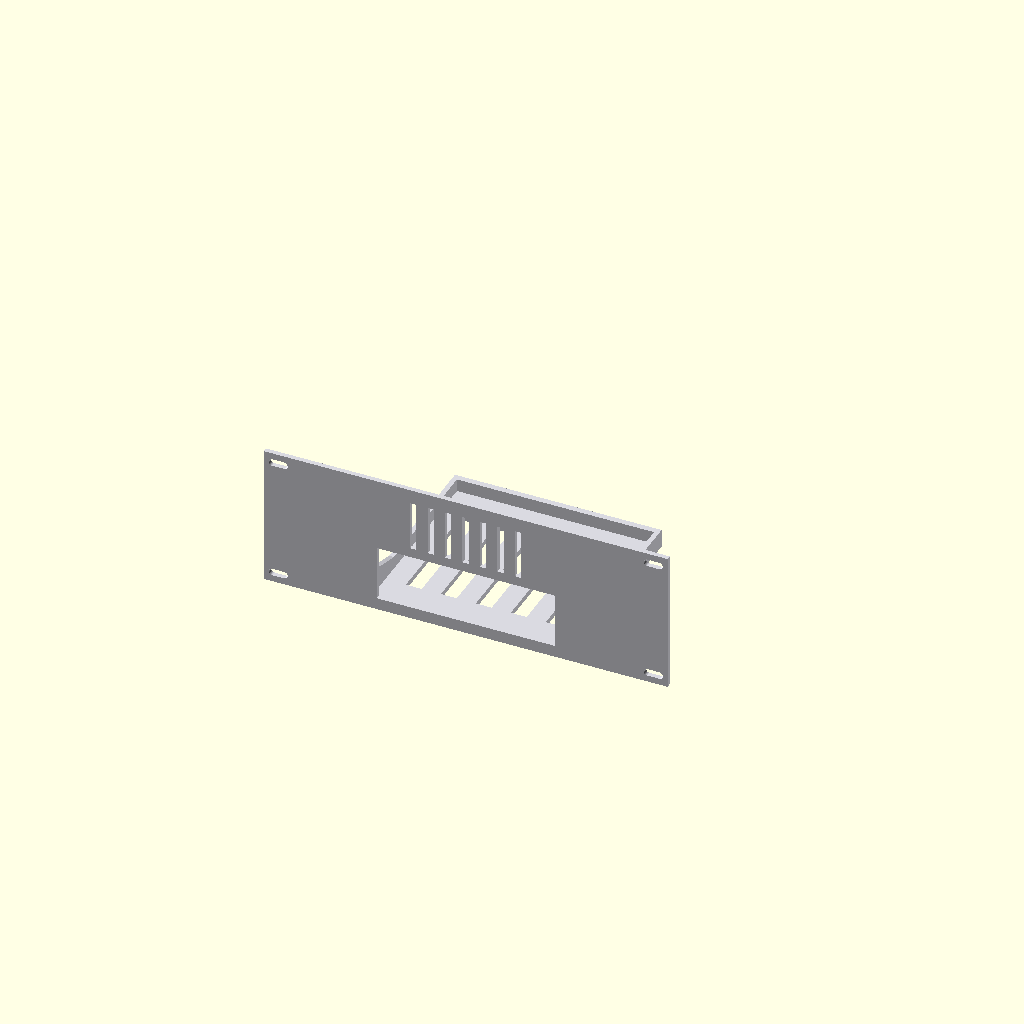
Cell 1 — every parameter at its default value.
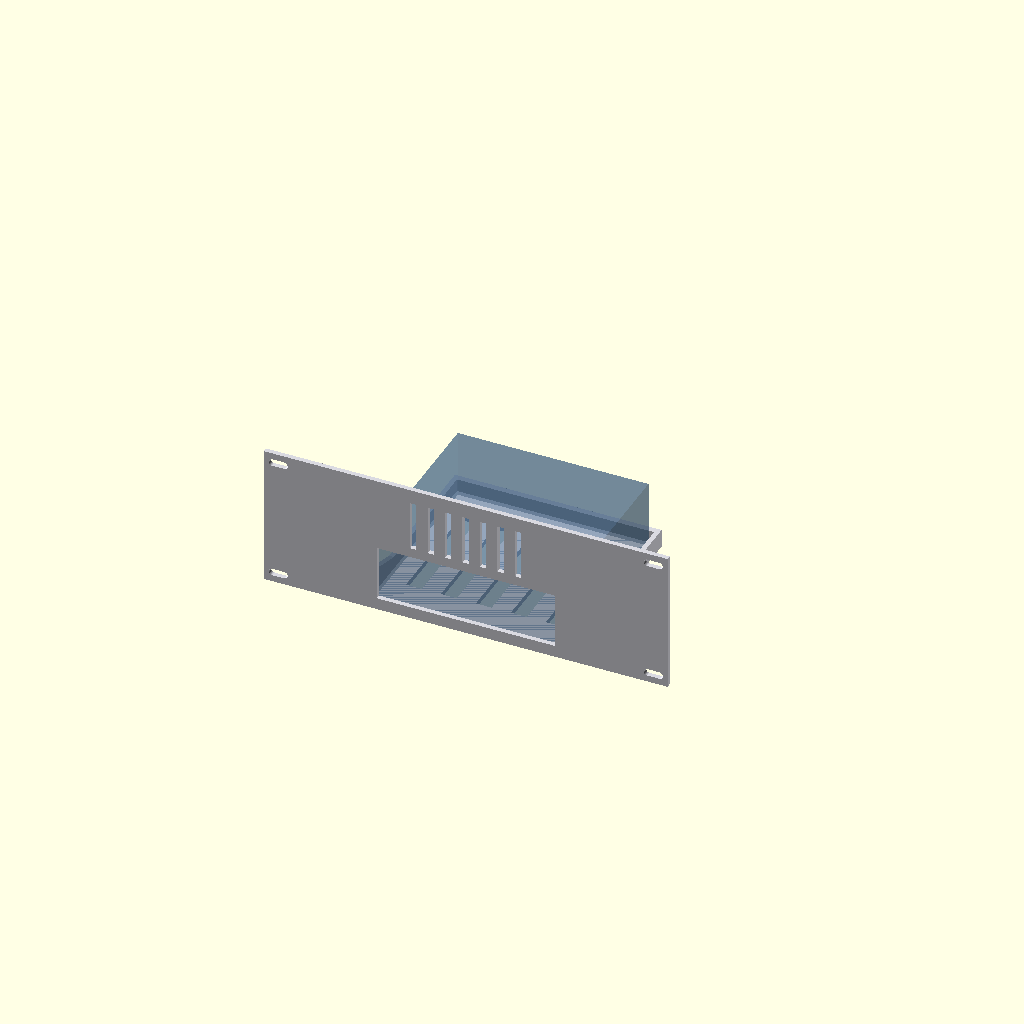
Cell 2: show_pc = true (everything else at default).
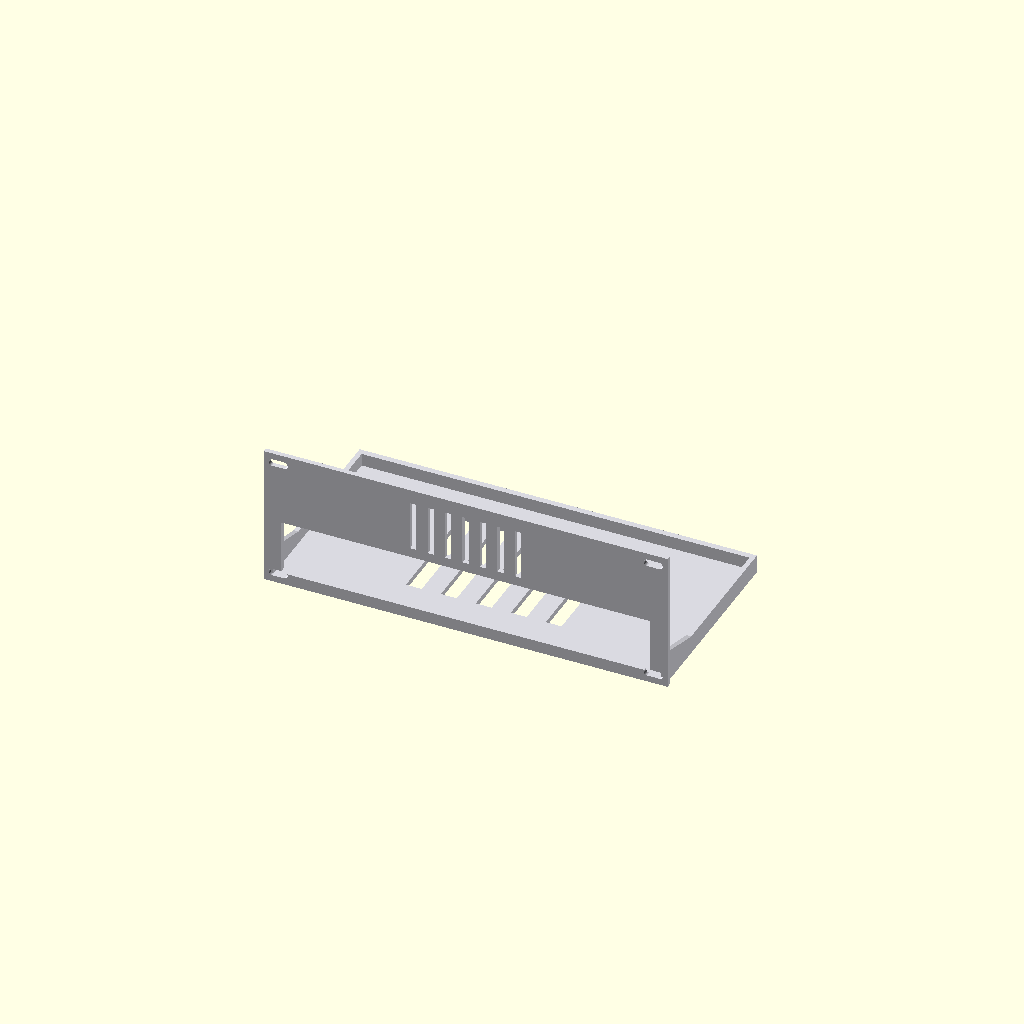
Cell 3: pc_w = 240 (everything else at default).
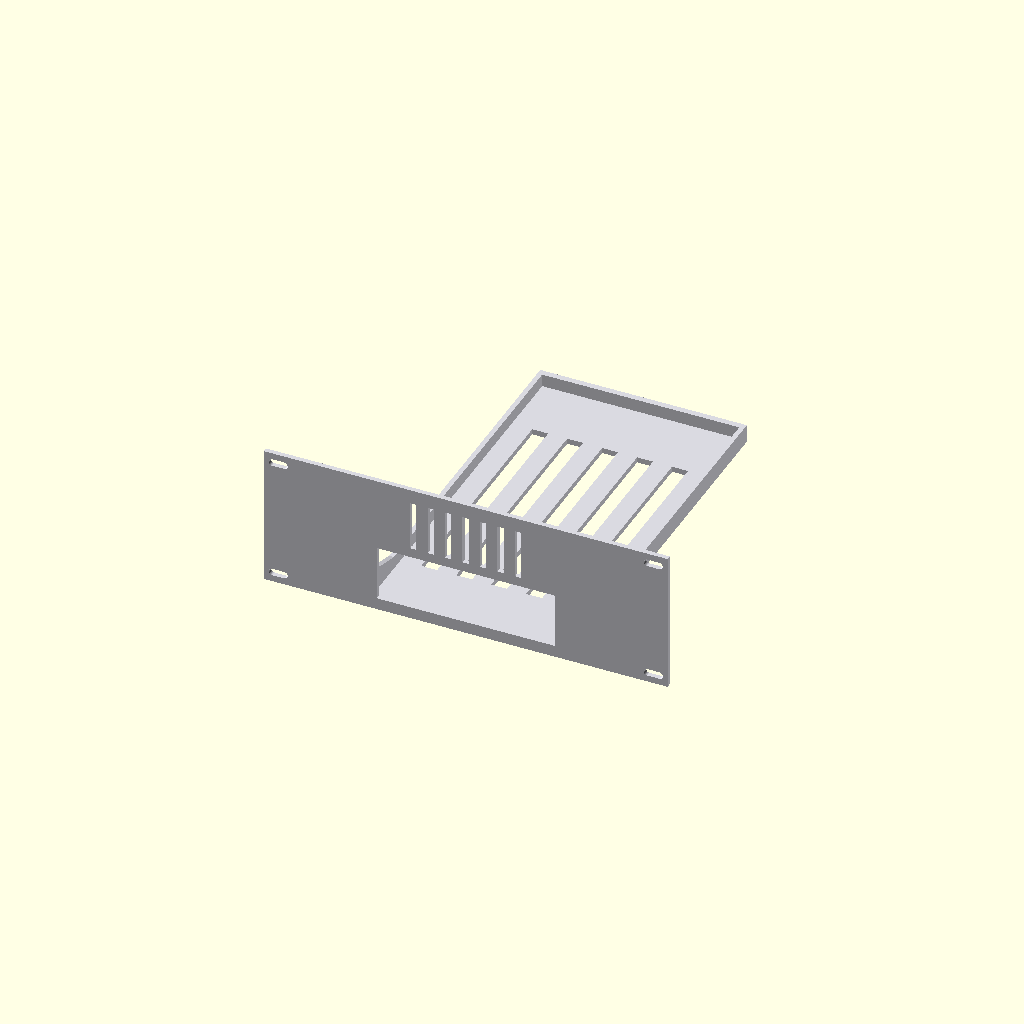
Cell 4: the same model with pc_d = 230.
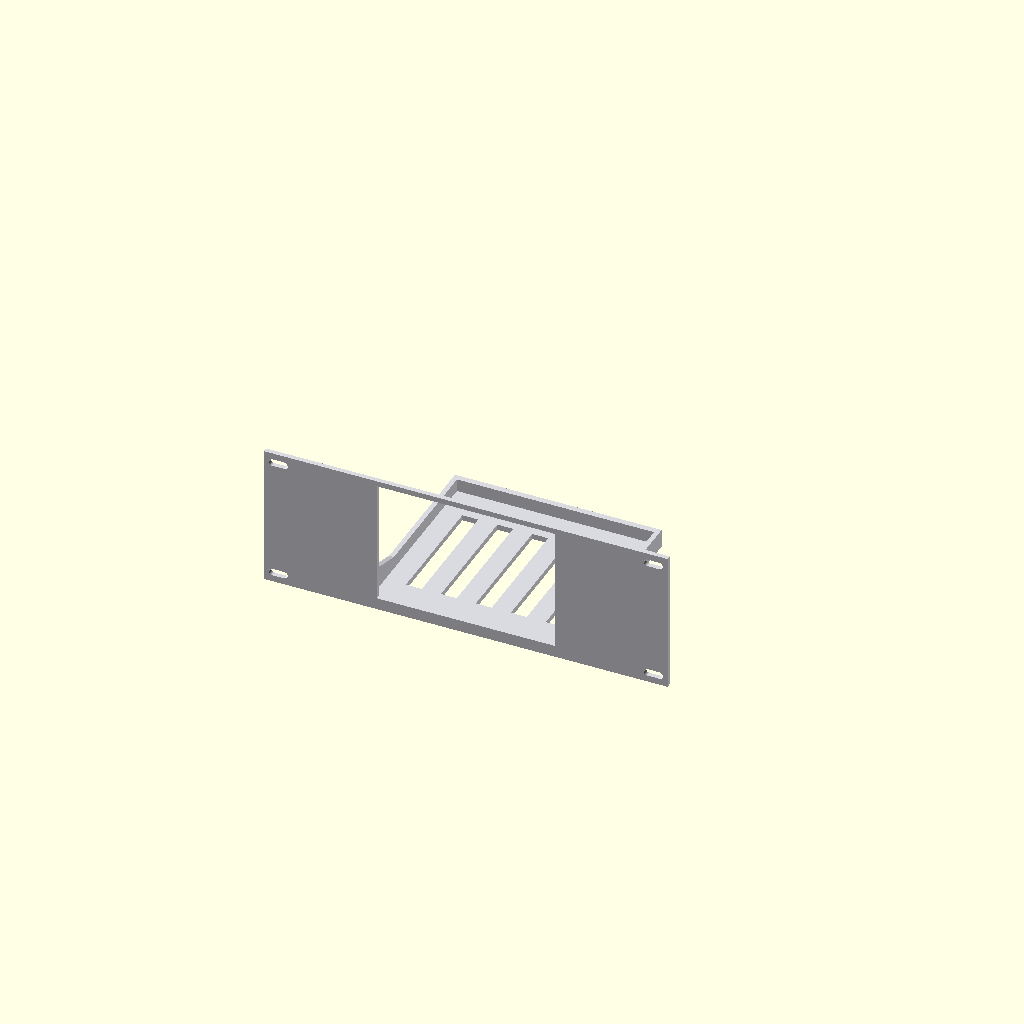
Cell 5: pc_h = 86 (everything else at default).
All cells are drawn from one camera (rotation 55°, 0°, 25°, orthographic, colour scheme Cornfield), so only the parameter changes between them.
Source of the model, hardware/minipc-rack-mount/minipc_10in_rack_mount.scad:
// =============================================================================
//  10" Rack mount cradle for an AMD Ryzen 7 mini PC
//  Target rack : DeskPi RackMate (10-inch / "mini rack"), 2U faceplate
//  Orientation : PC sits flat, top sticker up, POWER-BUTTON face to the front,
//                rear port cluster to the back, both VENTED SIDE faces fully
//                open to the left / right of the rack for airflow.
//
//  Units are millimetres. Designed to be FDM printed flat on the faceplate.
//  Render the cradle:   openscad -o mount.stl minipc_10in_rack_mount.scad
//  Preview with PC:     openscad -D show_pc=true ...
// =============================================================================

// ---- Mini PC outer size (measured) -----------------------------------------
pc_w = 120;   // X : across the rack  (the two VENTED faces point left / right)
pc_d = 115;   // Y : into the rack    (front = power button, rear = ports)
pc_h = 43;    // Z : vertical         (top sticker up, rubber feet down)

clr  = 2.0;   // clearance added around the PC on each side so it drops in

// ---- 10" rack interface  ----  *** VERIFY THESE AGAINST YOUR RACK ***  ------
// DeskPi RackMate / generic 10-inch values. The mounting holes are SLOTS, so a
// few mm of error in hole_dx is tolerated, but check with a caliper if unsure.
u_mm     = 44.45;   // 1U
units    = 2;       // faceplate height in U (PC is 43mm tall -> needs 2U)
panel_w  = 254;     // 10-inch faceplate width
hole_dx  = 236;     // center-to-center between the LEFT and RIGHT rail holes
edge_z   = 6.35;    // rail hole inset from top/bottom of panel (EIA 0.25")
screw_d  = 4.5;     // M4 clearance hole  (use 6.5 for M6 racks)
slot_len = 12;      // horizontal slot length -> +/-(slot_len-screw_d)/2 play

// ---- Structure --------------------------------------------------------------
face_t    = 3.0;    // faceplate thickness
base      = 3.5;    // bottom tray thickness
wall      = 3.0;    // curb / rear-lip / gusset thickness
curb_h    = 8.0;    // height of side locating curbs (LOW so vents stay open)
front_lip = 4.0;    // faceplate overlap onto the PC front bezel (retains PC)
back_gap  = 2.0;    // gap behind PC before the rear lip
vent_face = true;   // add cooling slots in the faceplate above the PC window
ov        = 0.8;    // interference overlap so all parts fuse into one solid

show_pc = false;    // true = draw a ghost PC for previews (NOT part of STL)
$fn = 48;

// ---- Derived ----------------------------------------------------------------
panel_h  = units * u_mm;            // 88.9 for 2U
cav_w    = pc_w + 2*clr;            // inner cavity width
tray_d   = pc_d + clr + back_gap;   // tray length front->rear lip
pc_z0    = base;                    // PC rests on the tray
win_w    = pc_w - 2*front_lip;      // front window opening
win_h    = pc_h - 2*front_lip;
win_zc   = pc_z0 + pc_h/2;          // window vertical center

// =============================================================================
//  Helpers
// =============================================================================

// Horizontal slot lying in the X-Z plane, bored through +Y for `depth`.
module xslot(len, d, depth) {
    hull() for (s = [-1, 1])
        translate([s*(len - d)/2, 0, 0])
            rotate([-90, 0, 0]) cylinder(d = d, h = depth);
}

// =============================================================================
//  Parts
// =============================================================================

module faceplate() {
    difference() {
        translate([-panel_w/2, -face_t, 0]) cube([panel_w, face_t, panel_h]);

        // Front port / power-button window
        translate([-win_w/2, -face_t - 1, win_zc - win_h/2])
            cube([win_w, face_t + 2, win_h]);

        // Four rail mounting slots (top + bottom hole of the 2U panel)
        for (sx = [-1, 1], sz = [edge_z, panel_h - edge_z])
            translate([sx*hole_dx/2, -face_t - 1, sz])
                xslot(slot_len, screw_d, face_t + 2);

        // Optional cooling slots above the window
        if (vent_face) {
            vz0 = win_zc + win_h/2 + 6;     // start above the window
            vz1 = panel_h - 9;
            if (vz1 - vz0 > 12)
                for (gx = [-3:1:3])
                    translate([gx*11 - 2, -face_t - 1, vz0])
                        cube([4, face_t + 2, vz1 - vz0]);
        }
    }
}

module cradle() {
    out_w = cav_w + 2*wall;   // full outer width (tray runs under the curbs)

    // Full-width bottom tray (overlaps the faceplate) with a few floor vents
    difference() {
        translate([-out_w/2, -ov, 0]) cube([out_w, tray_d + ov, base]);
        for (gx = [-2:1:2])
            translate([gx*22 - 5, tray_d*0.18, -1])
                cube([10, tray_d*0.64, base + 2]);
    }

    // Low side locating curbs (only the bottom few mm of the vented faces).
    // They sit on the tray (overlap in Z) and bite into the faceplate (-ov).
    for (s = [-1, 1])
        translate([s == 1 ? cav_w/2 : -(cav_w/2 + wall), -ov, 0])
            cube([wall, tray_d + ov, base + curb_h]);

    // Rear lip / back stop (kept low so the rear ports stay clear)
    translate([-out_w/2, tray_d - ov, 0])
        cube([out_w, wall + ov, base + curb_h]);

    // Side gussets bracing the cradle to the faceplate (stiffens the cantilever).
    // Overlap into the curb top (gz0) and into the faceplate (-ov) so they fuse.
    g_len = 40;                    // short: only braces the tray near the front
    g_top = base + curb_h + 10;    // low so the side vents stay open
    gz0   = base + curb_h - 2;
    for (s = [-1, 1])
        translate([s == 1 ? cav_w/2 : -(cav_w/2 + wall), 0, 0])
            rotate([90, 0, 90])
                linear_extrude(wall)
                    polygon([[-ov, gz0],
                             [-ov, g_top],
                             [g_len, gz0]]);
}

module ghost_pc() {
    color([0.25, 0.4, 0.55, 0.45])
        translate([-pc_w/2, 0, pc_z0]) cube([pc_w, pc_d, pc_h]);
}

module assembly() {
    color([0.85, 0.85, 0.88]) {
        faceplate();
        cradle();
    }
    if (show_pc) ghost_pc();
}

assembly();
Parameter table extracted from the source (name, type, default, range or options):
pc_w: number, default 120
pc_d: number, default 115
pc_h: number, default 43
clr: number, default 2
u_mm: number, default 44.45
units: number, default 2
panel_w: number, default 254
hole_dx: number, default 236
edge_z: number, default 6.35
screw_d: number, default 4.5
slot_len: number, default 12
face_t: number, default 3
base: number, default 3.5
wall: number, default 3
curb_h: number, default 8
front_lip: number, default 4
back_gap: number, default 2
vent_face: bool, default true
ov: number, default 0.8
show_pc: bool, default false
